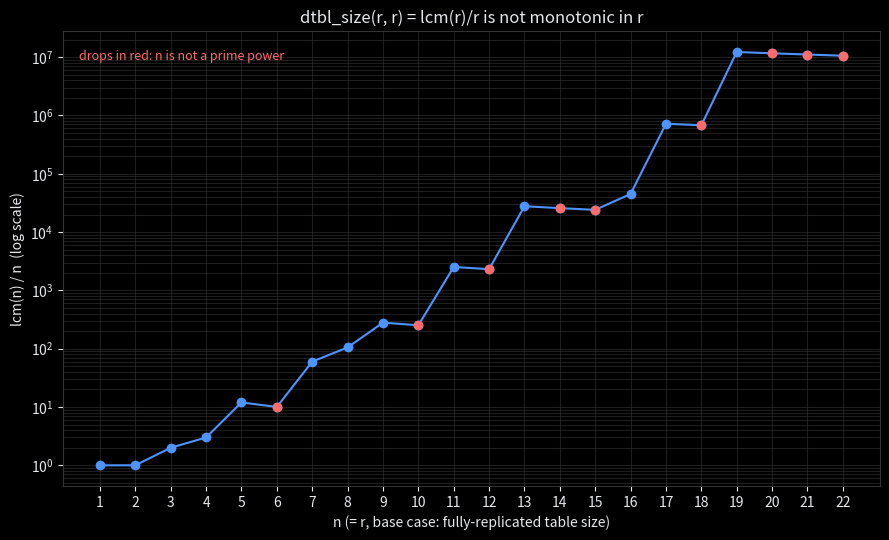

The script that saved this image:
import matplotlib.pyplot as plt

# lcm[n - 1] = lcm(1, 2, ..., n)
lcm = [1, 2, 6, 12, 60, 60, 420, 840, 2520, 2520, 27720, 27720,
       360360, 360360, 360360, 720720, 12252240, 12252240,
       232792560, 232792560, 232792560, 232792560]

ns = list(range(1, len(lcm) + 1))
a = [lcm[n - 1] / n for n in ns]

bg = '#000000'
fg = '#e6e8ec'
grid = '#333333'
blue = '#4d94ff'
red = '#ff6b6b'

fig, ax = plt.subplots(figsize=(9, 5.5))
fig.patch.set_facecolor(bg)
ax.set_facecolor(bg)

ax.plot(ns, a, marker='o', color=blue)

# lcm(n) only grows from lcm(n - 1) when n is a prime power p^e, since
# that's the only time n contributes a factor not already covered by an
# earlier multiple of p. Otherwise lcm(n) == lcm(n - 1), so a(n) = lcm(n)/n
# drops relative to a(n - 1) purely because the denominator grew.
for n, v in zip(ns, a):
    if n > 1 and a[n - 2] > v:
        ax.plot(n, v, marker='o', color=red, zorder=3)

ax.set_yscale('log')
ax.set_xlabel('n (= r, base case: fully-replicated table size)', color=fg)
ax.set_ylabel('lcm(n) / n  (log scale)', color=fg)
ax.set_title('dtbl_size(r, r) = lcm(r)/r is not monotonic in r', color=fg)
ax.set_xticks(ns)
ax.grid(True, which='both', color=grid, alpha=0.6)

ax.tick_params(colors=fg)
for spine in ax.spines.values():
    spine.set_color(grid)

ax.annotate('drops in red: n is not a prime power',
            xy=(0.02, 0.96), xycoords='axes fraction',
            fontsize=9, color=red, va='top')

fig.tight_layout()
fig.savefig('dtbl_nonmonotonic.png', dpi=150, facecolor=bg)
